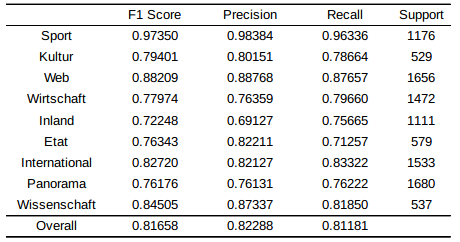

Values plotted in this chart, from the file beside it:
, F1 Score, Precision, Recall, Support
Sport, 0.9735, 0.9838, 0.9634, 1176
Kultur, 0.794, 0.8015, 0.7866, 529
Web, 0.8821, 0.8877, 0.8766, 1656
Wirtschaft, 0.7797, 0.7636, 0.7966, 1472
Inland, 0.7225, 0.6913, 0.7567, 1111
Etat, 0.7634, 0.8221, 0.7126, 579
International, 0.8272, 0.8213, 0.8332, 1533
Panorama, 0.7618, 0.7613, 0.7622, 1680
Wissenschaft, 0.845, 0.8734, 0.8185, 537
Overall, 0.8166, 0.8229, 0.8118, 
